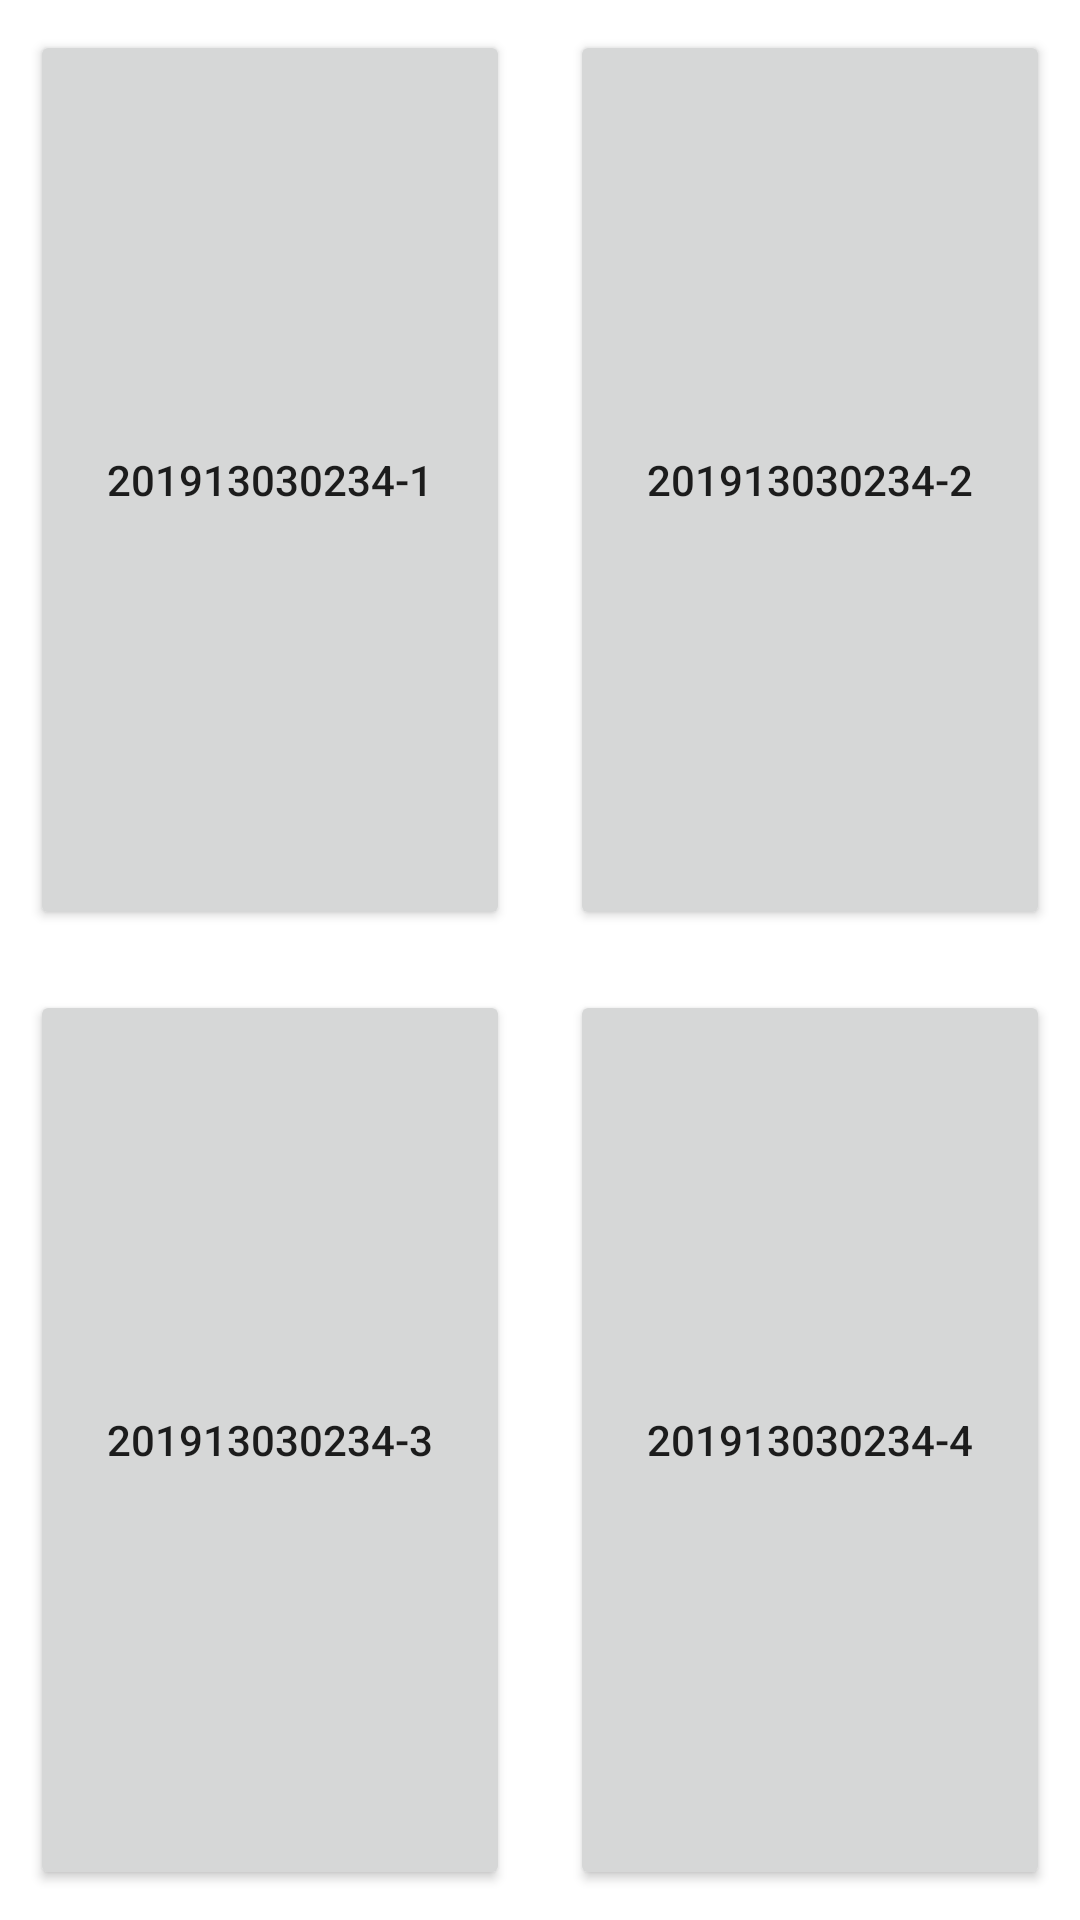

Write the Android layout XML for this screen, with the resource values it uses.
<!-- AndroidManifest.xml: application theme Theme.Android_Experiment2 -->
<!-- res/layout/activity_main11.xml -->
<?xml version="1.0" encoding="utf-8"?>
<LinearLayout xmlns:android="http://schemas.android.com/apk/res/android"
        xmlns:tools="http://schemas.android.com/tools"
        xmlns:app="http://schemas.android.com/apk/res-auto"
        android:layout_width="match_parent"
        android:layout_height="match_parent"
        tools:context=".MainActivity11"
        >


<GridLayout
        android:layout_width="match_parent"
        android:layout_height="match_parent"
        android:columnCount="2"
        android:rowCount="2">

    <Button
            android:layout_rowWeight="1"
            android:layout_columnWeight="1"
            android:layout_margin="10dp"
            android:id="@+id/button1"
            android:text="201913030234-1"/>

    <Button
            android:layout_rowWeight="1"
            android:layout_columnWeight="1"
            android:layout_margin="10dp"
            android:id="@+id/button2"
            android:text="201913030234-2"/>

    <Button
            android:layout_rowWeight="1"
            android:layout_columnWeight="1"
            android:layout_margin="10dp"
            android:id="@+id/button3"
            android:text="201913030234-3"/>

    <Button
            android:layout_rowWeight="1"
            android:layout_columnWeight="1"
            android:layout_margin="10dp"
            android:id="@+id/button4"
            android:text="201913030234-4"/>

</GridLayout>


</LinearLayout>
<!-- resources referenced by this layout -->
<resources>
  <style name="Theme.Android_Experiment2" parent="Theme.MaterialComponents.DayNight.DarkActionBar">
          
          <item name="colorPrimary">@color/purple_500</item>
          <item name="colorPrimaryVariant">@color/purple_700</item>
          <item name="colorOnPrimary">@color/white</item>
          
          <item name="colorSecondary">@color/teal_200</item>
          <item name="colorSecondaryVariant">@color/teal_700</item>
          <item name="colorOnSecondary">@color/black</item>
          
          <item name="android:statusBarColor">?attr/colorPrimaryVariant</item>
          
      </style>
  <!-- not gathered from this repository: default colours our renderer supplied (Android Studio template values) -->
  <color name="purple_500">#FF6200EE</color>
  <color name="purple_700">#FF3700B3</color>
  <color name="teal_200">#FF03DAC5</color>
  <color name="teal_700">#FF018786</color>
  <color name="black">#FF000000</color>
  <color name="white">#FFFFFFFF</color>
</resources>
